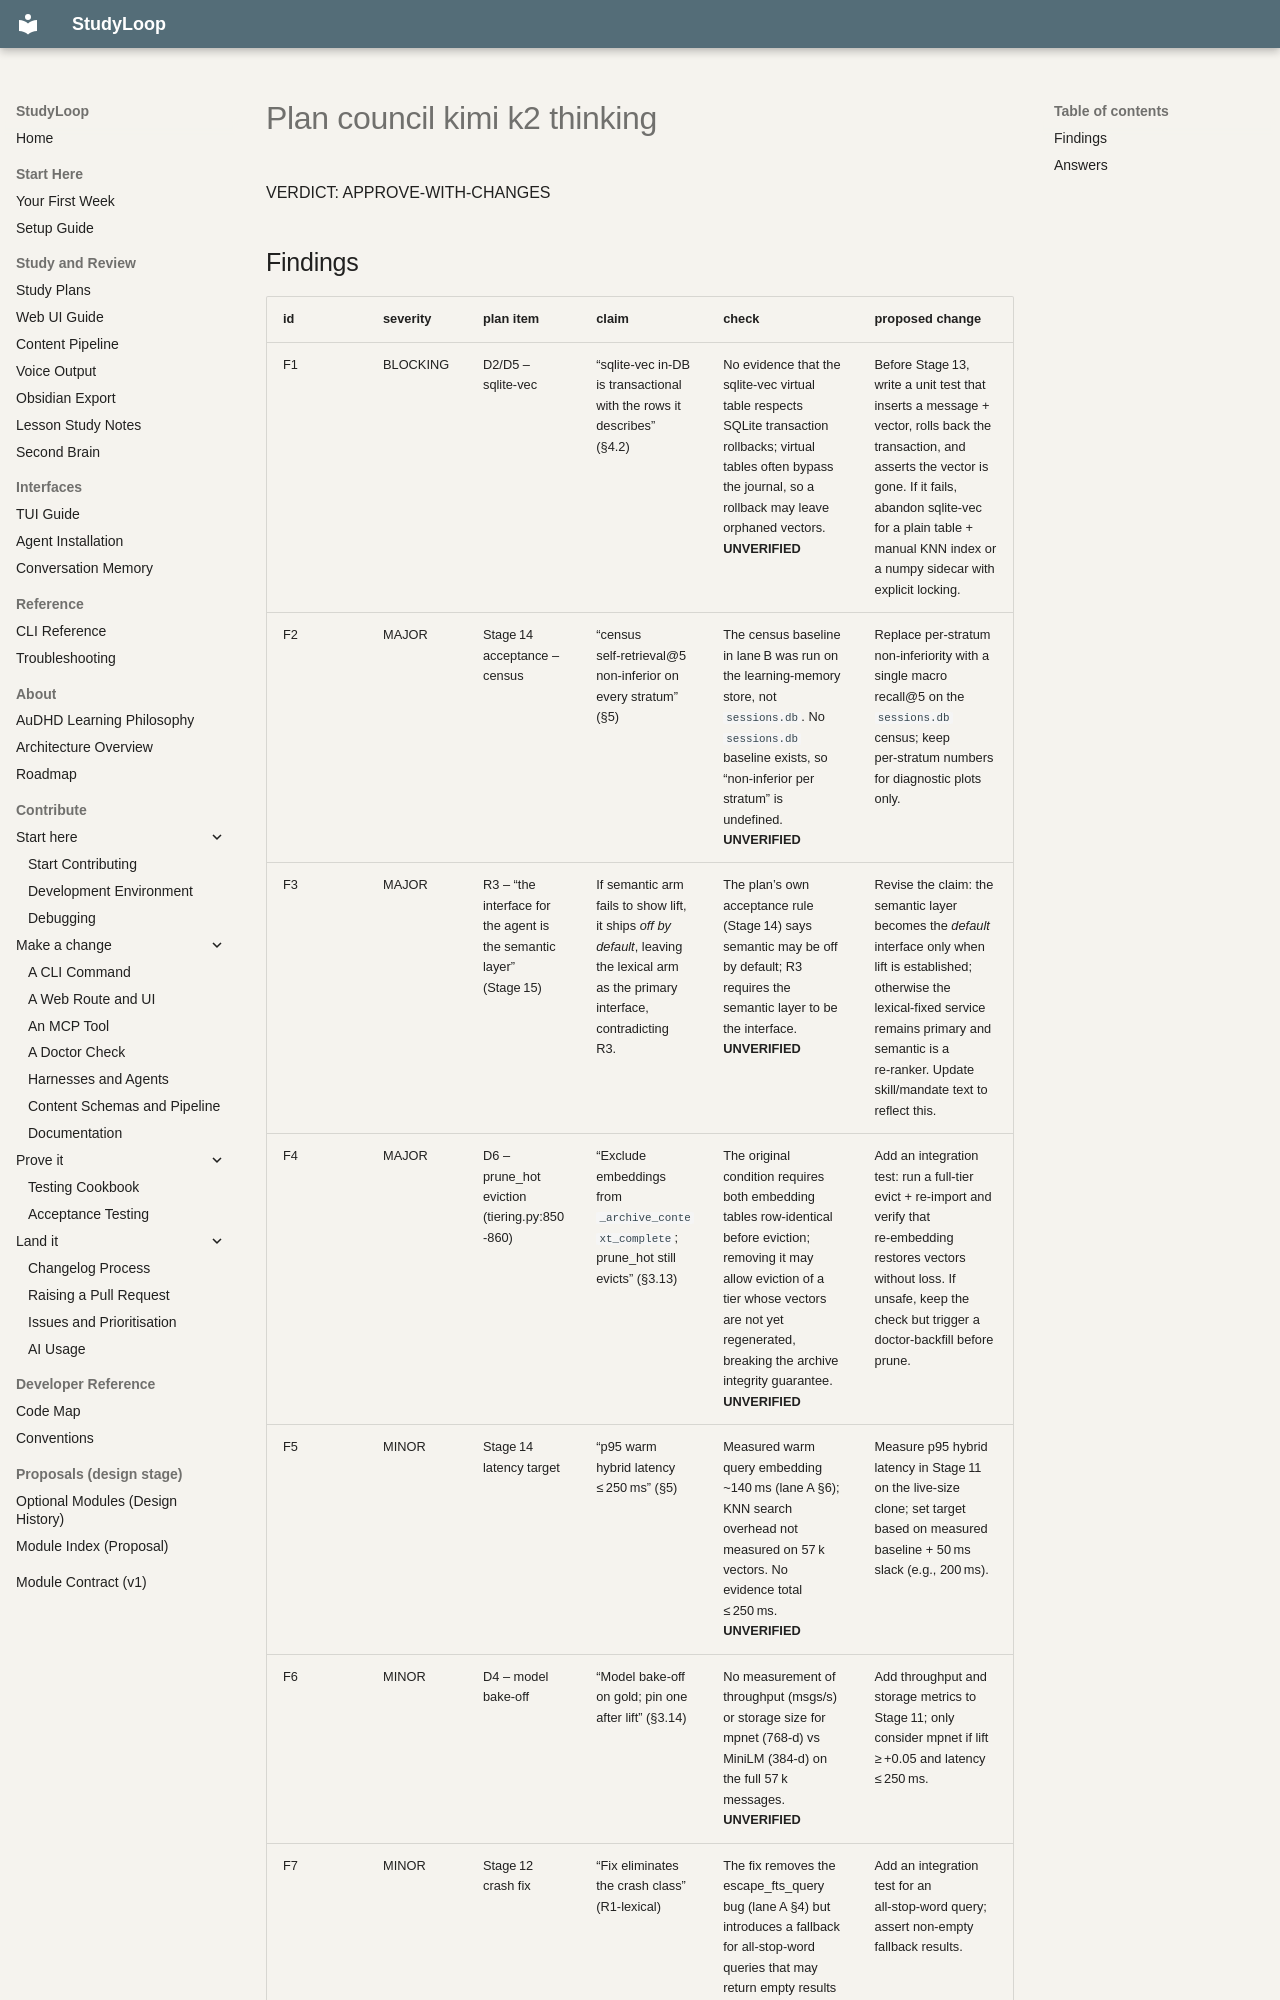

repository: NetDevAutomate/StudyLoop · page: architecture/session-memory/receipts/semantic-layer/plan-council-kimi-k2-thinking/index.html · generator: mkdocs

<!-- verified_model: kimi-k2-thinking -->
<!-- finish_reason: stop · 92.0s · usage: {"completion_tokens": 9511, "prompt_tokens": 5847, "total_tokens": 15358, "completion_tokens_details": {"reasoning_tokens": 7709, "text_tokens": 1802}, "prompt_tokens_details": {"cached_tokens": 0, "text_tokens": 5847, "cache_write_tokens": 0, "cache_creation_tokens": 0}, "cache_creation_input_tokens": 0, "cache_read_input_tokens": 0} -->

 VERDICT: APPROVE-WITH-CHANGES
